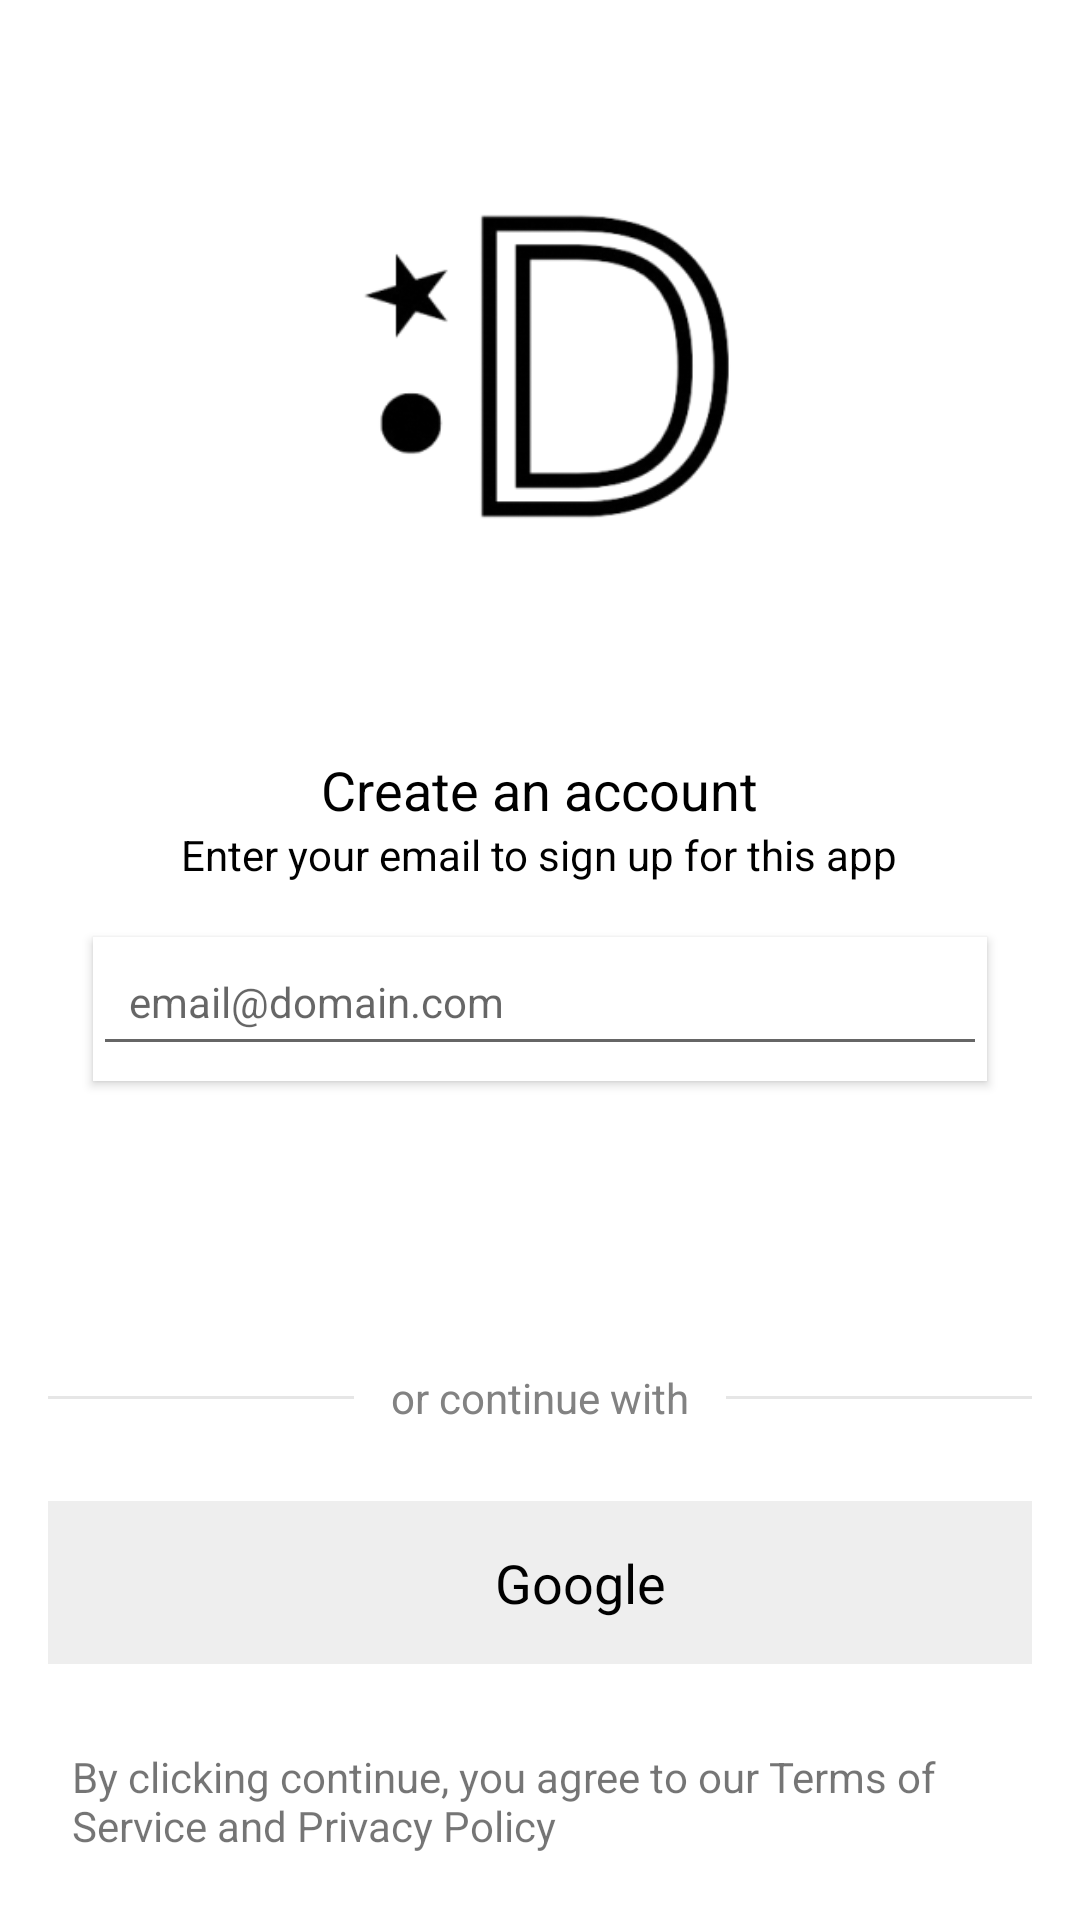

Reconstruct the res/layout file that produces this screen, plus the resources it refers to.
<!-- AndroidManifest.xml: application theme Theme.AppCompat.Light.DarkActionBar -->
<!-- res/layout/activity_signup.xml -->
<LinearLayout
    xmlns:android="http://schemas.android.com/apk/res/android"
    xmlns:app="http://schemas.android.com/apk/res-auto"
    xmlns:tools="http://schemas.android.com/tools"
    android:background="#FFFFFFFF"
    android:clipChildren="false"
    android:clipToPadding="false"
    android:orientation="vertical"
    android:layout_width="match_parent"
    android:layout_height="match_parent">

    <ScrollView
        android:id="@+id/signupScrollView"
        android:layout_width="match_parent"
        android:layout_height="0dp"
        android:layout_weight="1"
        android:background="#FFFFFFFF"
        android:paddingTop="18dp"
        android:paddingBottom="95dp"
        android:clipChildren="false"
        android:clipToPadding="false"
        android:fillViewport="true">

        <LinearLayout
            android:layout_width="match_parent"
            android:layout_height="match_parent"
            android:clipChildren="false"
            android:clipToPadding="false"
            android:orientation="vertical">

            <ImageView
                android:id="@+id/bannerImageView"
                android:layout_width="200dp"
                android:layout_height="200dp"
                android:layout_gravity="center_horizontal"
                android:layout_marginHorizontal="90dp"
                android:layout_marginBottom="33dp"
                android:scaleType="fitXY"
                android:src="@drawable/blacklogo" />

            <TextView
                android:id="@+id/signupTitleTextView"
                android:layout_width="wrap_content"
                android:layout_height="wrap_content"
                android:layout_gravity="center_horizontal"
                android:text="Create an account"
                android:textColor="#000000"
                android:textSize="18sp" />

            <TextView
                android:id="@+id/signupSubtitleTextView"
                android:layout_width="wrap_content"
                android:layout_height="wrap_content"
                android:layout_gravity="center_horizontal"
                android:text="Enter your email to sign up for this app"
                android:textColor="#000000"
                android:layout_marginBottom="18dp"
                android:textSize="14sp" />

            <LinearLayout
                android:id="@+id/usernameInputLayout"
                android:layout_width="match_parent"
                android:layout_height="48dp"
                android:background="#FFFFFFFF"
                android:layout_marginBottom="18dp"
                android:layout_marginHorizontal="31dp"
                android:elevation="2dp"
                android:orientation="vertical">

                <EditText
                    android:id="@+id/emailsignup"
                    android:layout_width="match_parent"
                    android:layout_height="wrap_content"
                    android:ems="10"
                    android:inputType="textEmailAddress"
                    android:padding="12dp"
                    android:hint="email@domain.com"
                    android:textColor="#000000"
                    android:textSize="14sp" />

            </LinearLayout>

            <LinearLayout
                android:id="@+id/signupButtonLayout"
                android:layout_width="match_parent"
                android:layout_height="wrap_content"
                android:layout_marginHorizontal="16dp"
                android:layout_marginBottom="29dp"
                android:background="@drawable/rounded_button"
                android:gravity="center_horizontal"
                android:orientation="vertical"
                android:paddingVertical="15dp"
                android:clickable="true"
                android:focusable="true">

                <TextView
                    android:id="@+id/signupButtonTextView"
                    android:layout_width="wrap_content"
                    android:layout_height="wrap_content"
                    android:text="Sign up with email"
                    android:textColor="#FFFFFF"
                    android:textSize="14sp" />
            </LinearLayout>

            <LinearLayout
                android:id="@+id/alternativeSignupLayout"
                android:layout_width="match_parent"
                android:layout_height="wrap_content"
                android:layout_marginHorizontal="16dp"
                android:layout_marginBottom="25dp"
                android:gravity="center_vertical"
                android:orientation="horizontal">

                <LinearLayout
                    android:id="@+id/leftDividerLayout"
                    android:layout_width="102dp"
                    android:layout_height="1dp"
                    android:background="#FFE6E6E6"
                    android:orientation="vertical" />

                <View
                    android:layout_width="0dp"
                    android:layout_height="0dp"
                    android:layout_weight="1" />

                <TextView
                    android:id="@+id/alternativeSignupTextView"
                    android:layout_width="wrap_content"
                    android:layout_height="wrap_content"
                    android:text="or continue with"
                    android:textColor="#828282"
                    android:textSize="14sp" />

                <View
                    android:layout_width="0dp"
                    android:layout_height="0dp"
                    android:layout_weight="1" />

                <LinearLayout
                    android:id="@+id/rightDividerLayout"
                    android:layout_width="102dp"
                    android:layout_height="1dp"
                    android:background="#FFE6E6E6"
                    android:orientation="vertical" />
            </LinearLayout>

            <LinearLayout
                android:id="@+id/googleSignupLayout"
                android:layout_width="match_parent"
                android:layout_height="wrap_content"
                android:layout_marginHorizontal="16dp"
                android:layout_marginBottom="28dp"
                android:background="#eeeeee"
                android:clipChildren="false"
                android:clipToPadding="false"
                android:gravity="center"
                android:orientation="horizontal"
                android:paddingVertical="15dp">

                <RelativeLayout
                    android:id="@+id/googleLogoWrapper1"
                    android:layout_width="wrap_content"
                    android:layout_height="wrap_content"
                    android:layout_marginEnd="6dp"
                    android:clipChildren="false"
                    android:clipToPadding="false">

                    <ImageView
                        android:id="@+id/googleLogoPart2"
                        android:layout_width="20dp"
                        android:layout_height="20dp"
                        android:layout_marginStart="1dp"
                        android:layout_marginTop="1dp"
                        android:src="@drawable/google" />
                </RelativeLayout>

                <TextView
                    android:id="@+id/googleSignupTextView"
                    android:layout_width="wrap_content"
                    android:layout_height="wrap_content"
                    android:text="Google"
                    android:textColor="#000000"
                    android:textSize="18sp" />
            </LinearLayout>

            <TextView
                android:id="@+id/termsAndConditionsTextView"
                android:layout_width="wrap_content"
                android:layout_height="wrap_content"
                android:layout_marginHorizontal="24dp"
                android:text="By clicking continue, you agree to our Terms of Service and Privacy Policy"
                android:textSize="14sp"
                tools:visibility="visible" />

        </LinearLayout>
    </ScrollView>
</LinearLayout>
<!-- resources referenced by this layout -->
<resources>
  <!-- drawable blacklogo: png bitmap (drawable, 22204 bytes) -->
</resources>
